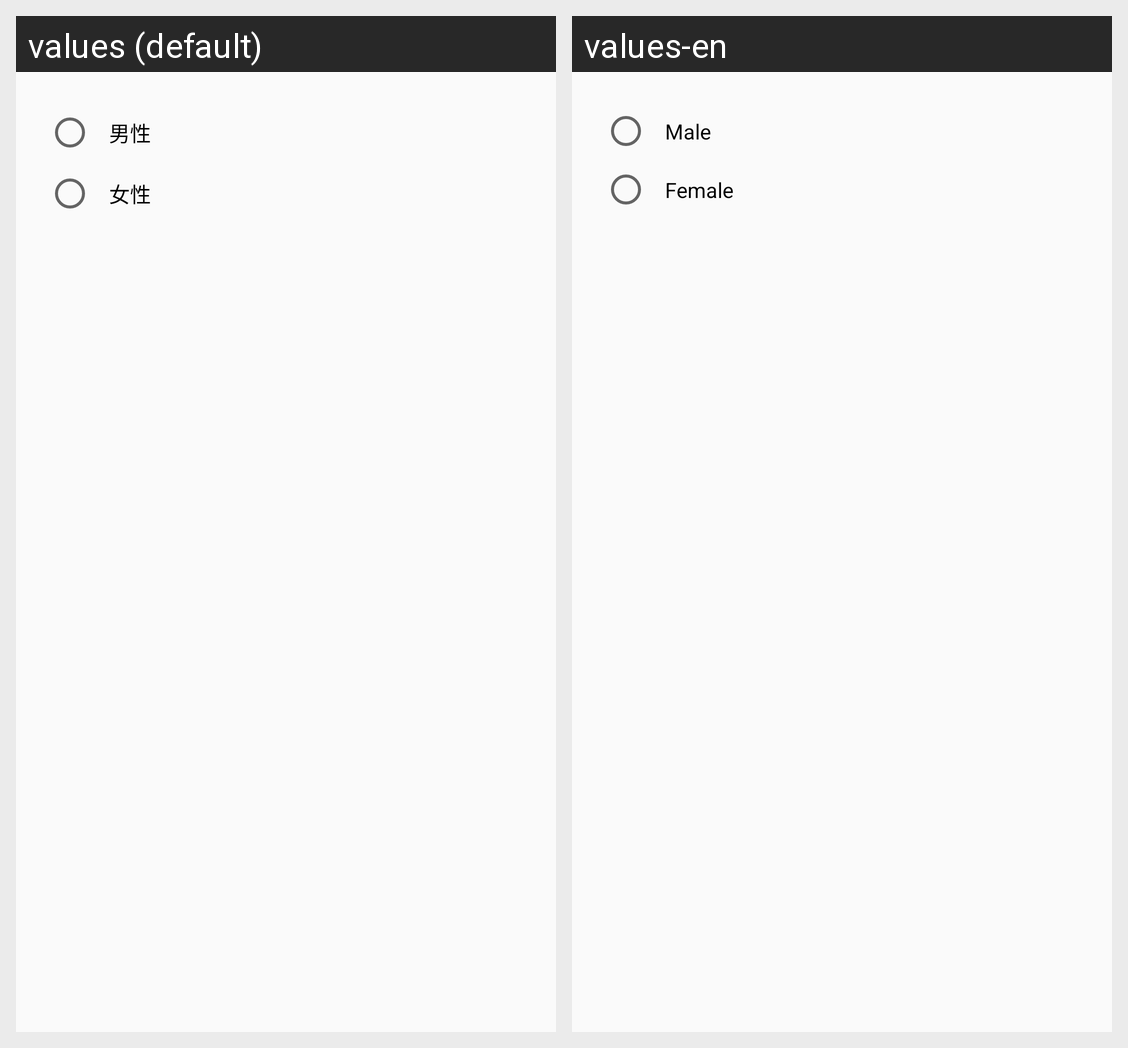

For this localized Android screen grid, give each drawn string resource with its value in every locale shown.
Android screen res/layout/dialog_gender.xml rendered under 2 locales, left to right: values (default), values-en. Device: Nexus 5 (rendered at 1080×1920; each locale shown at half size, 540×960, under a caption strip naming it); theme AppTheme.
Strings drawn on this screen, with the default value and each locale's value (text and hints the layout hard-codes, and strings that could not be matched under every locale, appear in the picture but are not listed):

male
  values: 男性
  values-en: Male

female
  values: 女性
  values-en: Female
